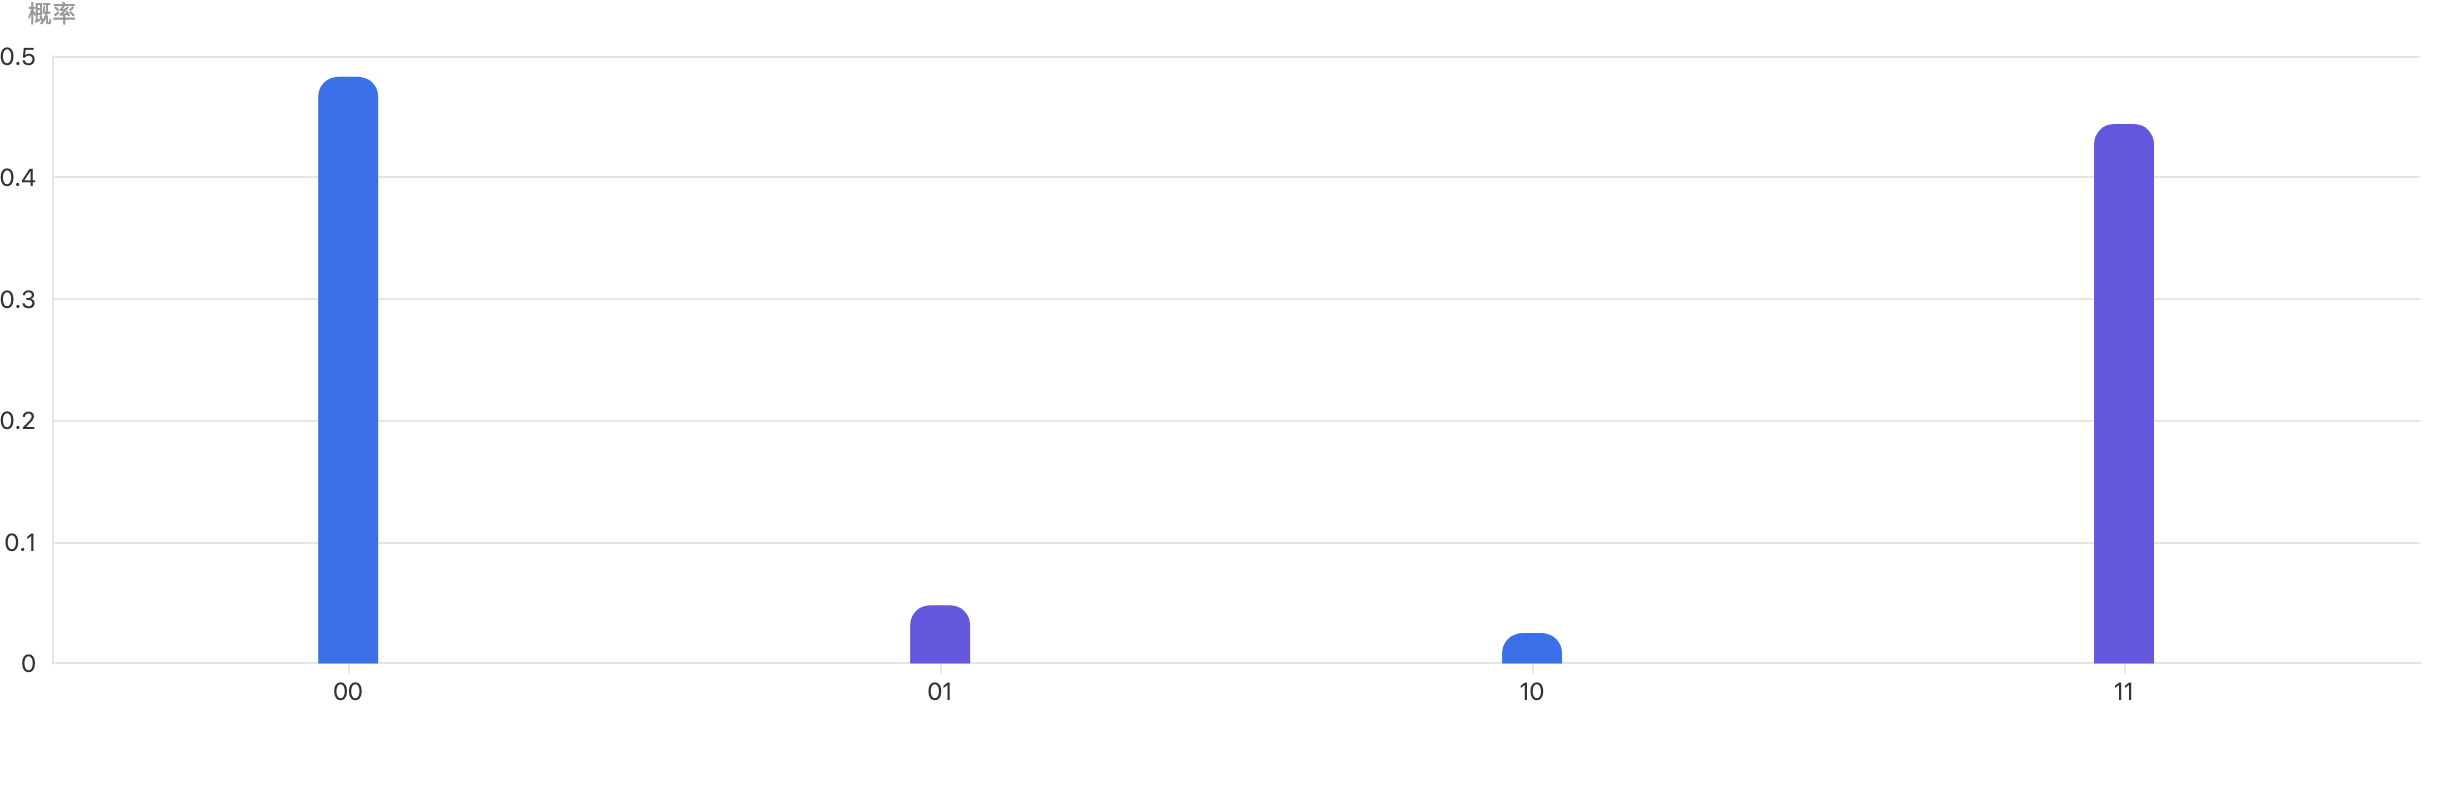

Values plotted in this chart, from the file beside it:
Quantum state, probability
00?, 0.483
01?, 0.048
10?, 0.025
11?, 0.444
